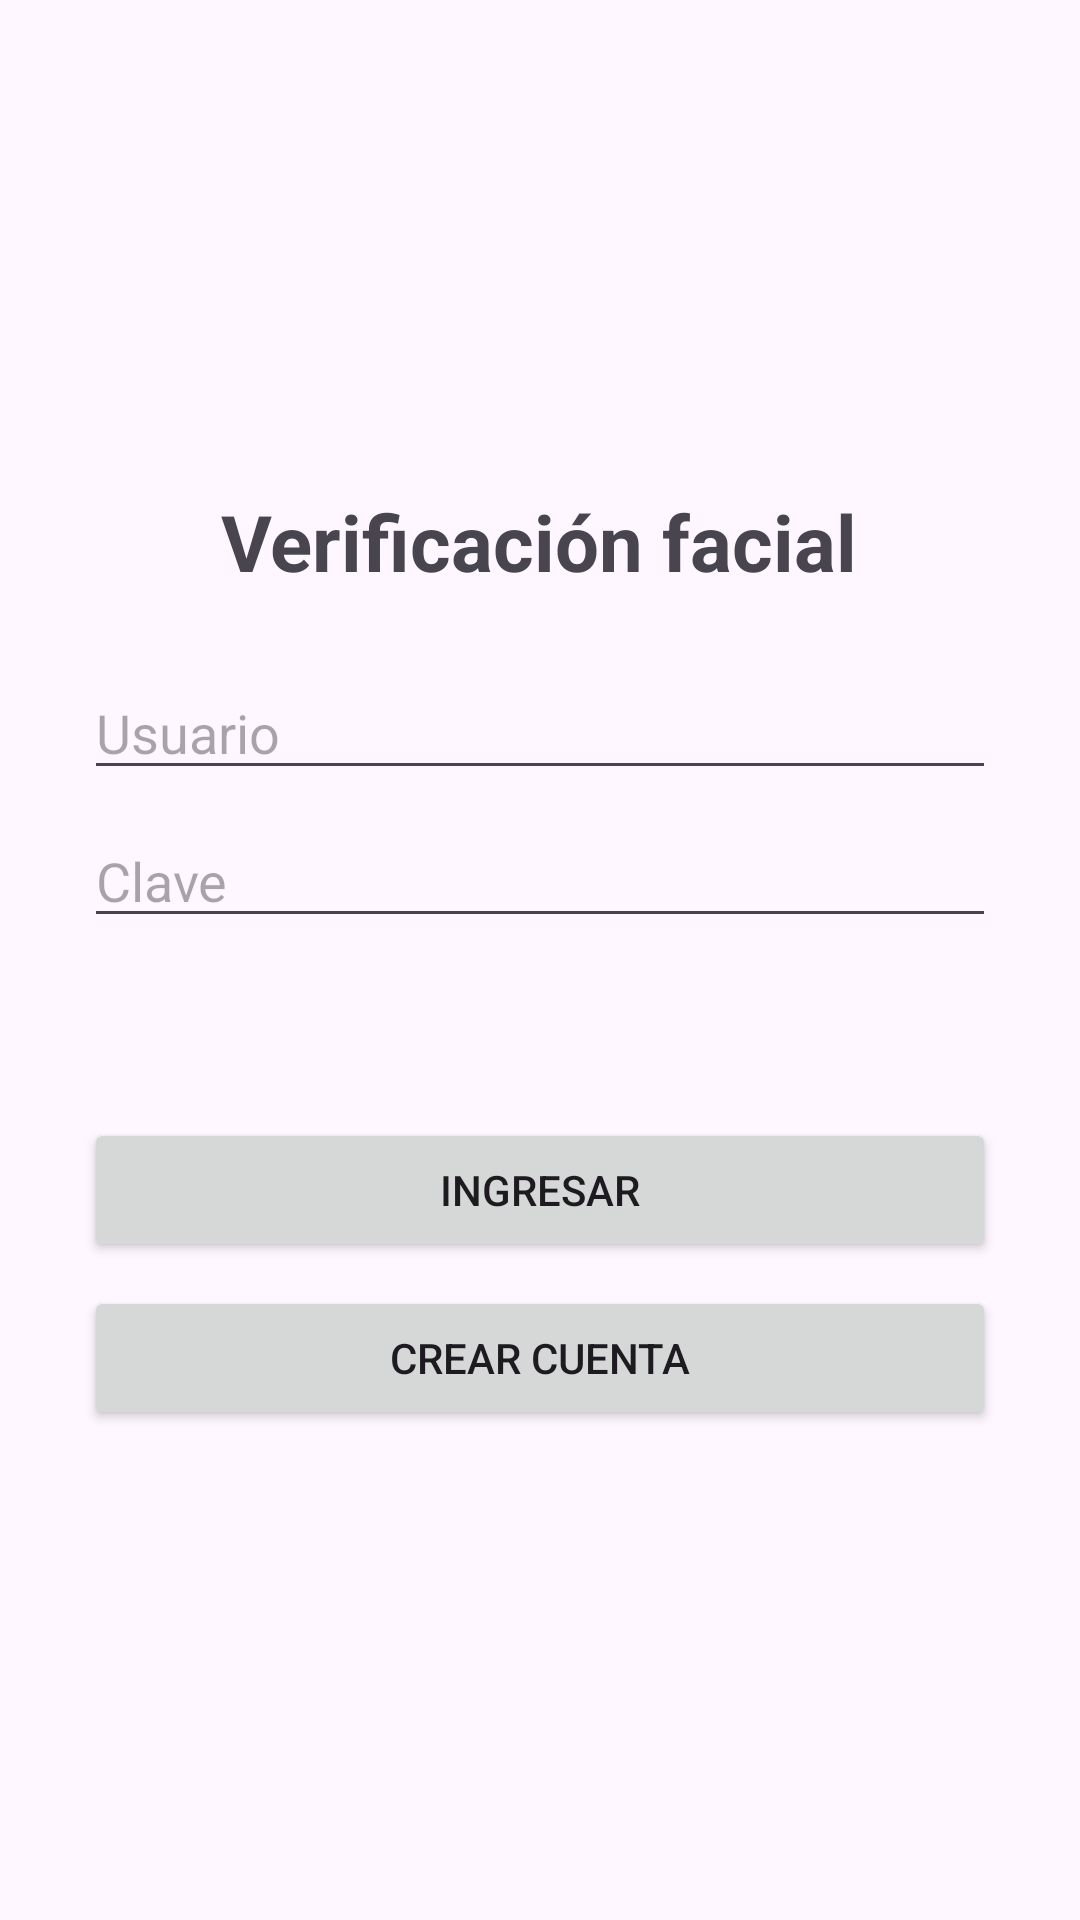

Layout XML and referenced resources for this Android screen:
<!-- AndroidManifest.xml: application theme Theme.VerificationFacial -->
<!-- res/layout/activity_login.xml -->
<?xml version="1.0" encoding="utf-8"?>
<LinearLayout xmlns:android="http://schemas.android.com/apk/res/android"
    android:layout_width="match_parent"
    android:layout_height="match_parent"
    android:gravity="center"
    android:orientation="vertical"
    android:padding="28dp">

    <TextView
        android:layout_width="wrap_content"
        android:layout_height="wrap_content"
        android:layout_marginBottom="24dp"
        android:text="Verificación facial"
        android:textSize="26sp"
        android:textStyle="bold" />

    <EditText
        android:id="@+id/etUsuario"
        android:layout_width="match_parent"
        android:layout_height="wrap_content"
        android:hint="Usuario"
        android:importantForAutofill="no"
        android:inputType="textNoSuggestions"
        android:maxLength="20" />

    <EditText
        android:id="@+id/etClave"
        android:layout_width="match_parent"
        android:layout_height="wrap_content"
        android:layout_marginTop="8dp"
        android:hint="Clave"
        android:importantForAutofill="no"
        android:inputType="textPassword" />

    <TextView
        android:id="@+id/tvMensaje"
        android:layout_width="match_parent"
        android:layout_height="wrap_content"
        android:layout_marginTop="12dp"
        android:gravity="center"
        android:minHeight="40dp"
        android:textColor="#D32F2F" />

    <Button
        android:id="@+id/btnIngresar"
        android:layout_width="match_parent"
        android:layout_height="wrap_content"
        android:layout_marginTop="8dp"
        android:text="Ingresar" />

    <Button
        android:id="@+id/btnCrear"
        android:layout_width="match_parent"
        android:layout_height="wrap_content"
        android:layout_marginTop="8dp"
        android:text="Crear cuenta" />

</LinearLayout>
<!-- resources referenced by this layout -->
<resources>
  <style name="Theme.VerificationFacial" parent="Base.Theme.VerificationFacial" />
  <style name="Base.Theme.VerificationFacial" parent="Theme.Material3.DayNight.NoActionBar">
          
          
      </style>
</resources>
